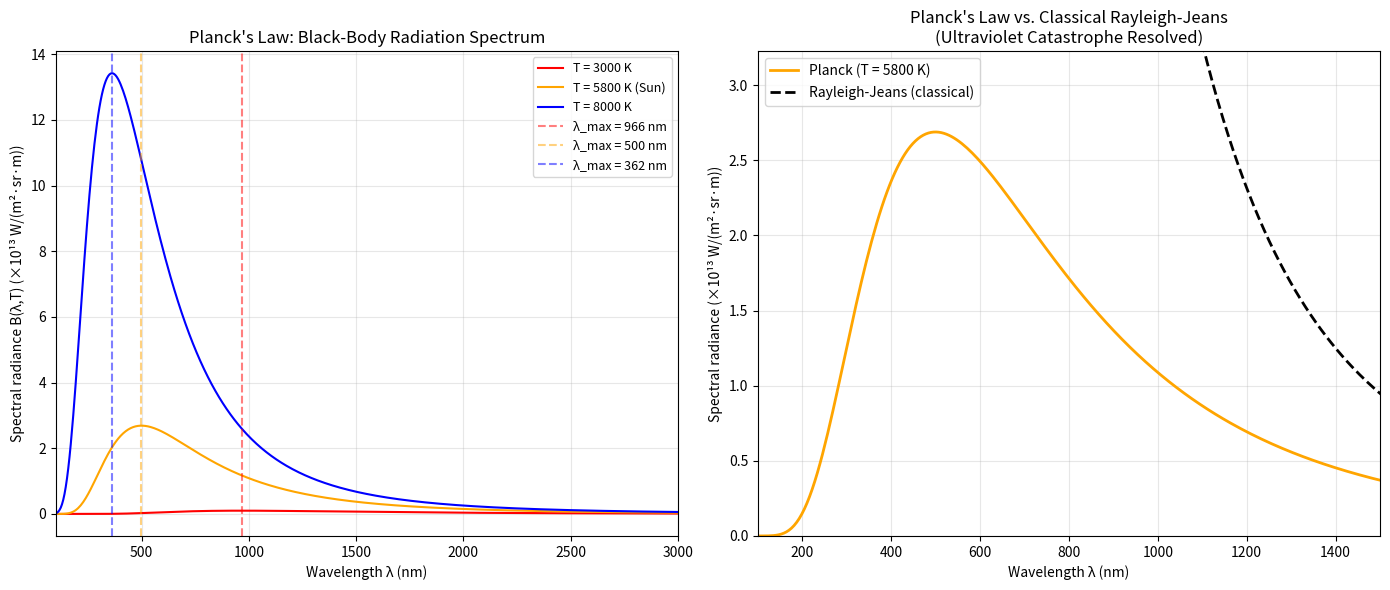

Reproduce this figure in Python.
"""
Planck's Law for Black-Body Radiation (1900)

Classical theories (Rayleigh-Jeans law, Wien's law) failed to correctly
describe the spectrum of thermal radiation from a black body.

Planck's law resolved this:

    B(λ, T) = (2 h c²) / λ⁵  ×  1 / (exp(hc / λkT) - 1)

where:
- λ is wavelength
- T is temperature (K)
- h is Planck's constant
- c is speed of light
- k is Boltzmann's constant

This derivation required the quantum hypothesis (E = hν) and solved the
"ultraviolet catastrophe" — classical theory predicted infinite energy
at short wavelengths, which Planck's law correctly avoided.

Demonstration:
- Plot Planck's law for different temperatures.
- Compare with Rayleigh-Jeans (classical) prediction.
- Show Wien's displacement law.
"""

import numpy as np
import matplotlib.pyplot as plt

H = 6.62607015e-34   # J·s
C = 2.99792458e8     # m/s
K_B = 1.380649e-23   # J/K


def planck_law(wavelength, T):
    """
    Planck's law: spectral radiance B(λ, T).
    Returns in units of W/(m² sr m).
    """
    lambda_m = wavelength * 1e-9  # convert nm to m
    numerator = 2 * H * C**2
    denominator = lambda_m**5 * (np.exp((H * C) / (lambda_m * K_B * T)) - 1)
    return numerator / denominator


def rayleigh_jeans(wavelength, T):
    """
    Rayleigh-Jeans law (classical approximation):
    B(λ, T) ≈ (2 c k T) / λ⁴
    Valid only for long wavelengths.
    """
    lambda_m = wavelength * 1e-9
    return (2 * C * K_B * T) / lambda_m**4


def wien_displacement(T):
    """
    Wien's displacement law: λ_max T = b
    where b ≈ 2.898 × 10⁻³ m·K
    """
    b = 2.897771955e-3  # m·K
    return (b / T) * 1e9  # return in nm


def main():
    # Wavelength range (nm)
    wavelengths = np.linspace(100, 3000, 500)

    # Temperatures (K)
    T1 = 3000  # incandescent bulb
    T2 = 5800  # Sun's surface
    T3 = 8000  # hot star

    # Planck's law
    B1 = planck_law(wavelengths, T1)
    B2 = planck_law(wavelengths, T2)
    B3 = planck_law(wavelengths, T3)

    # Rayleigh-Jeans (for comparison at T = 5800 K)
    B_RJ = rayleigh_jeans(wavelengths, T2)

    # Wien's displacement
    lambda_max_1 = wien_displacement(T1)
    lambda_max_2 = wien_displacement(T2)
    lambda_max_3 = wien_displacement(T3)

    # Plot
    fig, axes = plt.subplots(1, 2, figsize=(14, 6))

    # (a) Planck's law for different temperatures
    axes[0].plot(wavelengths, B1 * 1e-13, 'r-', label=f'T = {T1} K')
    axes[0].plot(wavelengths, B2 * 1e-13, 'orange', label=f'T = {T2} K (Sun)')
    axes[0].plot(wavelengths, B3 * 1e-13, 'b-', label=f'T = {T3} K')
    axes[0].axvline(lambda_max_1, color='r', linestyle='--', alpha=0.5, label=f'λ_max = {lambda_max_1:.0f} nm')
    axes[0].axvline(lambda_max_2, color='orange', linestyle='--', alpha=0.5, label=f'λ_max = {lambda_max_2:.0f} nm')
    axes[0].axvline(lambda_max_3, color='b', linestyle='--', alpha=0.5, label=f'λ_max = {lambda_max_3:.0f} nm')
    axes[0].set_xlabel("Wavelength λ (nm)")
    axes[0].set_ylabel("Spectral radiance B(λ,T) (×10¹³ W/(m²·sr·m))")
    axes[0].set_title("Planck's Law: Black-Body Radiation Spectrum")
    axes[0].legend(fontsize=9)
    axes[0].grid(True, alpha=0.3)
    axes[0].set_xlim(100, 3000)

    # (b) Planck vs. Rayleigh-Jeans (ultraviolet catastrophe)
    axes[1].plot(wavelengths, B2 * 1e-13, 'orange', linewidth=2, label=f'Planck (T = {T2} K)')
    axes[1].plot(wavelengths, B_RJ * 1e-13, 'k--', linewidth=2, label='Rayleigh-Jeans (classical)')
    axes[1].set_xlabel("Wavelength λ (nm)")
    axes[1].set_ylabel("Spectral radiance (×10¹³ W/(m²·sr·m))")
    axes[1].set_title("Planck's Law vs. Classical Rayleigh-Jeans\n(Ultraviolet Catastrophe Resolved)")
    axes[1].legend()
    axes[1].grid(True, alpha=0.3)
    axes[1].set_xlim(100, 1500)
    axes[1].set_ylim(0, np.max(B2[wavelengths < 1500]) * 1e-13 * 1.2)

    plt.tight_layout()
    plt.show()

    print("=== Planck's Black-Body Radiation Law ===")
    print("B(λ, T) = (2 h c²) / λ⁵  ×  1 / (exp(hc / λkT) - 1)\n")
    print(f"Sun's surface temperature T ≈ {T2} K:")
    print(f"  Peak wavelength λ_max = {lambda_max_2:.0f} nm (Wien's displacement law)")
    print(f"  This is in the visible spectrum (green-yellow).\n")
    print("Classical Rayleigh-Jeans law predicts infinite energy at short wavelengths")
    print("(ultraviolet catastrophe). Planck's quantum hypothesis resolved this.\n")


if __name__ == "__main__":
    main()
